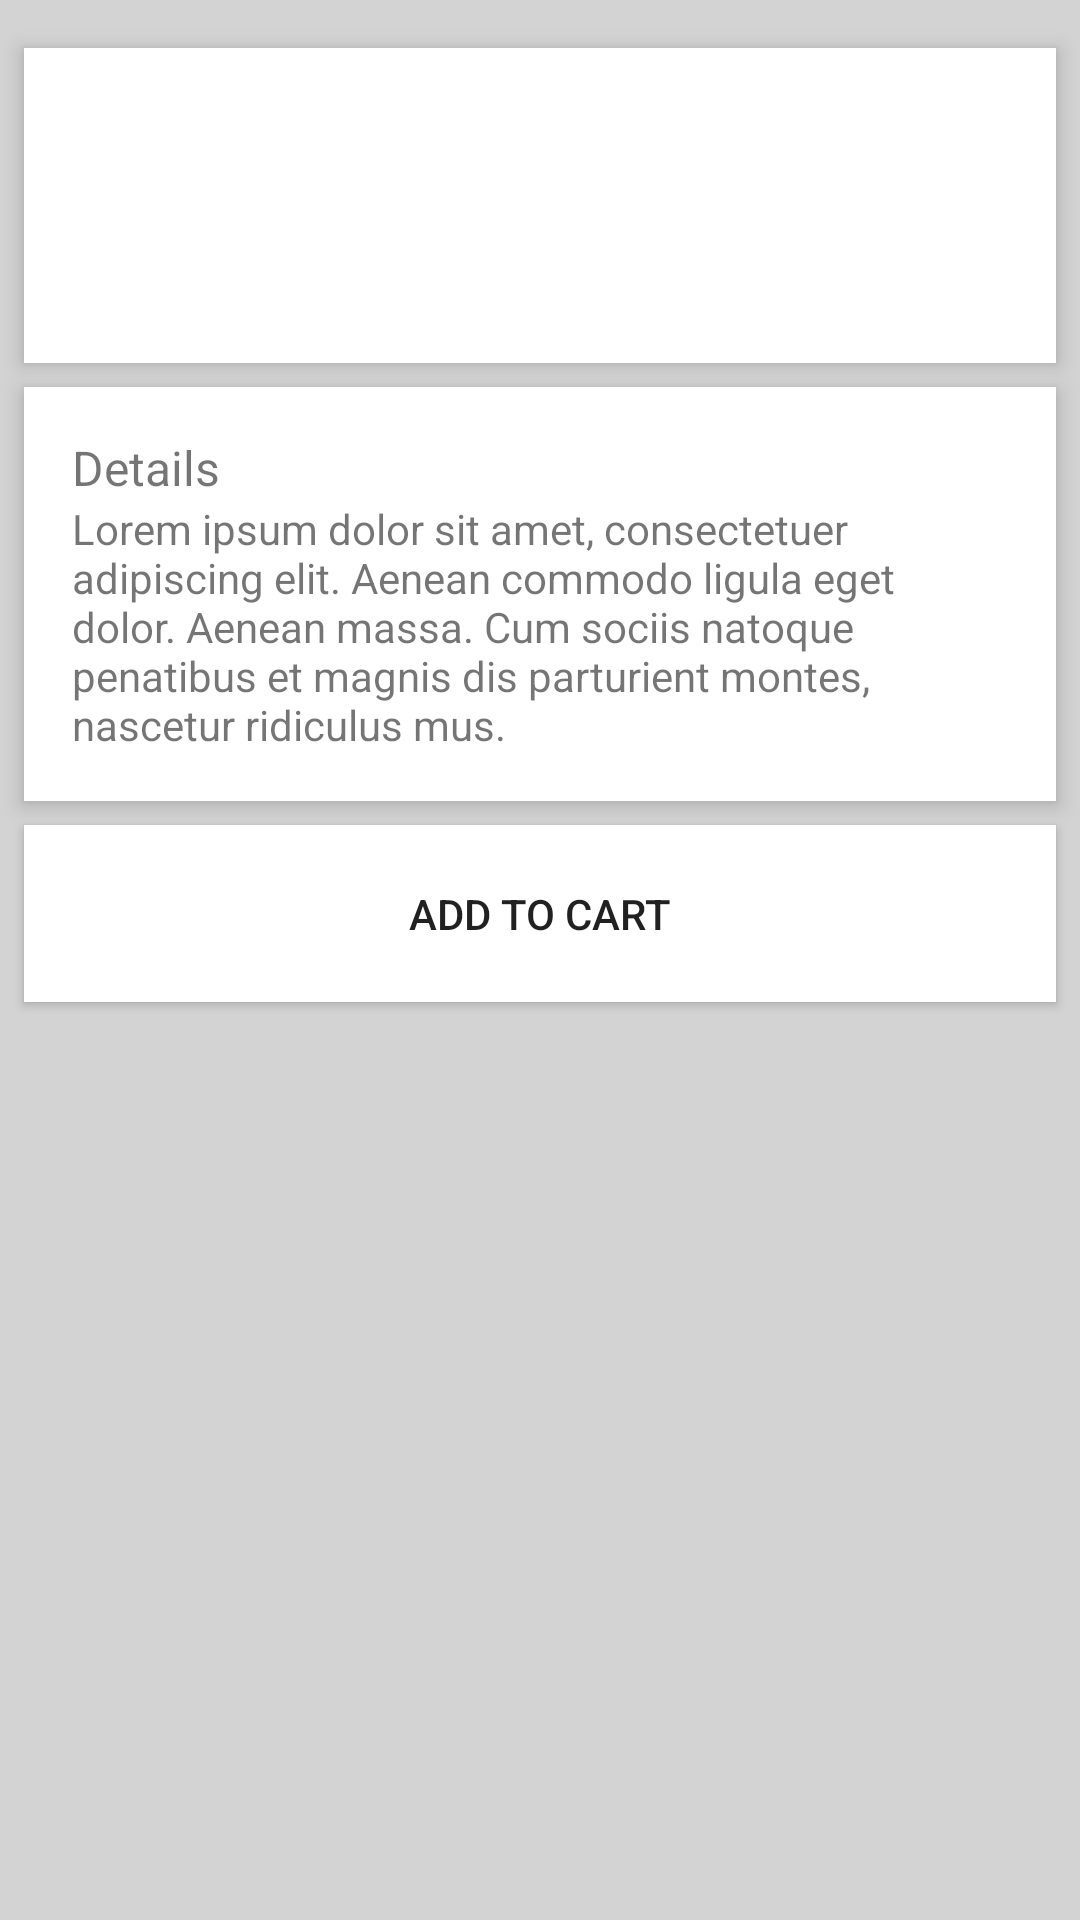

Reconstruct the res/layout file that produces this screen, plus the resources it refers to.
<!-- AndroidManifest.xml: application theme AppTheme -->
<!-- res/layout/activity_detail.xml -->
<?xml version="1.0" encoding="utf-8"?>
<LinearLayout xmlns:android="http://schemas.android.com/apk/res/android"
    xmlns:tools="http://schemas.android.com/tools"
    android:id="@+id/activity_detail"
    android:layout_width="match_parent"
    android:layout_height="match_parent"
    android:clipToPadding="false"
    android:background="#D3D3D3"
    android:orientation="vertical"
    android:padding="8dp"
    tools:context="club.cyberlabs.taberna.DetailActivity">
    <ImageView
        android:layout_width="match_parent"
        android:scaleType="centerCrop"
        android:layout_gravity="center"
        android:background="#ffffff"
        android:id="@+id/detail_image"
        android:layout_height="wrap_content"
        android:elevation="4dp"/>
    <LinearLayout
        android:layout_width="match_parent"
        android:layout_height="wrap_content"
        android:layout_marginTop="8dp"
        android:padding="16dp"
        android:elevation="4dp"
        android:orientation="vertical"
        android:background="#ffffff">
        <TextView
            android:layout_width="match_parent"
            android:layout_height="wrap_content"
            android:id="@+id/detail_title"
            android:textSize="20sp"/>
        <TextView
            android:layout_width="match_parent"
            android:layout_height="wrap_content"
            android:id="@+id/detail_sub"/>
        <TextView
            android:layout_width="match_parent"
            android:layout_height="wrap_content"
            android:id="@+id/detail_price"
            android:textSize="20sp"/>
        </LinearLayout>
    <LinearLayout
        android:layout_width="match_parent"
        android:layout_height="wrap_content"
        android:layout_marginTop="8dp"
        android:padding="16dp"
        android:elevation="4dp"
        android:background="#ffffff"
        android:orientation="vertical">
        <TextView
            android:layout_width="wrap_content"
            android:layout_height="wrap_content"
            android:text="Details"
            android:textSize="16sp"/>
        <TextView
            android:layout_width="match_parent"
            android:layout_height="wrap_content"

            android:text="Lorem ipsum dolor sit amet, consectetuer adipiscing elit. Aenean commodo ligula eget dolor. Aenean massa. Cum sociis natoque penatibus et magnis dis parturient montes, nascetur ridiculus mus. "/>
    </LinearLayout>
    <Button
        android:layout_width="match_parent"
        android:layout_height="wrap_content"
        android:layout_marginTop="8dp"
        android:background="#ffffff"
        android:text="Add to cart"
        android:onClick="onAddToCart"
        android:padding="20dp"/>
</LinearLayout>
<!-- resources referenced by this layout -->
<resources>
  <style name="AppTheme" parent="Theme.AppCompat.Light.DarkActionBar">
          
          <item name="colorPrimary">@color/colorPrimary</item>
          <item name="colorPrimaryDark">@color/colorPrimaryDark</item>
          <item name="colorAccent">@color/colorAccent</item>
          <item name="windowActionBar">true</item>
          <item name="windowNoTitle">false</item>
      </style>
  <color name="colorPrimary">#3F51B5</color>
  <color name="colorPrimaryDark">#303F9F</color>
  <color name="colorAccent">#FF4081</color>
</resources>
